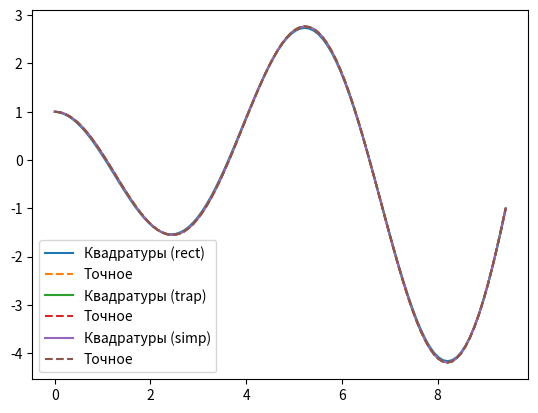

Python code for this plot:
import numpy as np
import matplotlib.pyplot as plt


def K(x, s):
    return np.sin(s - x)


def f(x):
    return np.cos(x) + 0.125 * x ** 2 * np.cos(x) - 0.125 * x * np.sin(x)


def exact(x):
    return np.cos(x) - 0.5 * x * np.sin(x)


def get_integration_weights(size, method, h):
    if method == 'rect':
        weights = np.full(size, h) 
    elif method == 'trap':
        weights = np.ones(size) * h 
        weights[0] = weights[-1] = h / 2 
    elif method == 'simp':
        weights = np.zeros(size)
        weights[0] = weights[-1] = h / 3
        weights[1:-1:2] = 4 * h / 3
        weights[2:-2:2] = 2 * h / 3
    else:
        raise ValueError("Method must be 'rect', 'trap', or 'simp'.")

    return weights


a, b = 0, 3 * np.pi
n = 101
xs, h = np.linspace(a, b, n + 1, retstep=True)
fs = f(xs)

for meth in ['rect', 'trap', 'simp']:
    w = get_integration_weights(n + 1, meth, h)

    u = np.zeros(n + 1)
    for i in range(n + 1):
        u[i] = (fs[i] + sum(w * K(xs[i], xs) * u)) / (1 - w[i] * K(xs[i], xs[i]))


    print(f'Максимальная ошибка ({meth}): {max(abs(u - exact(xs)))}')

    plt.figure("Решение")
    plt.plot(xs, u, label=f'Квадратуры ({meth})')
    plt.plot(xs, exact(xs), "--", label='Точное')
    plt.legend()
    plt.show()